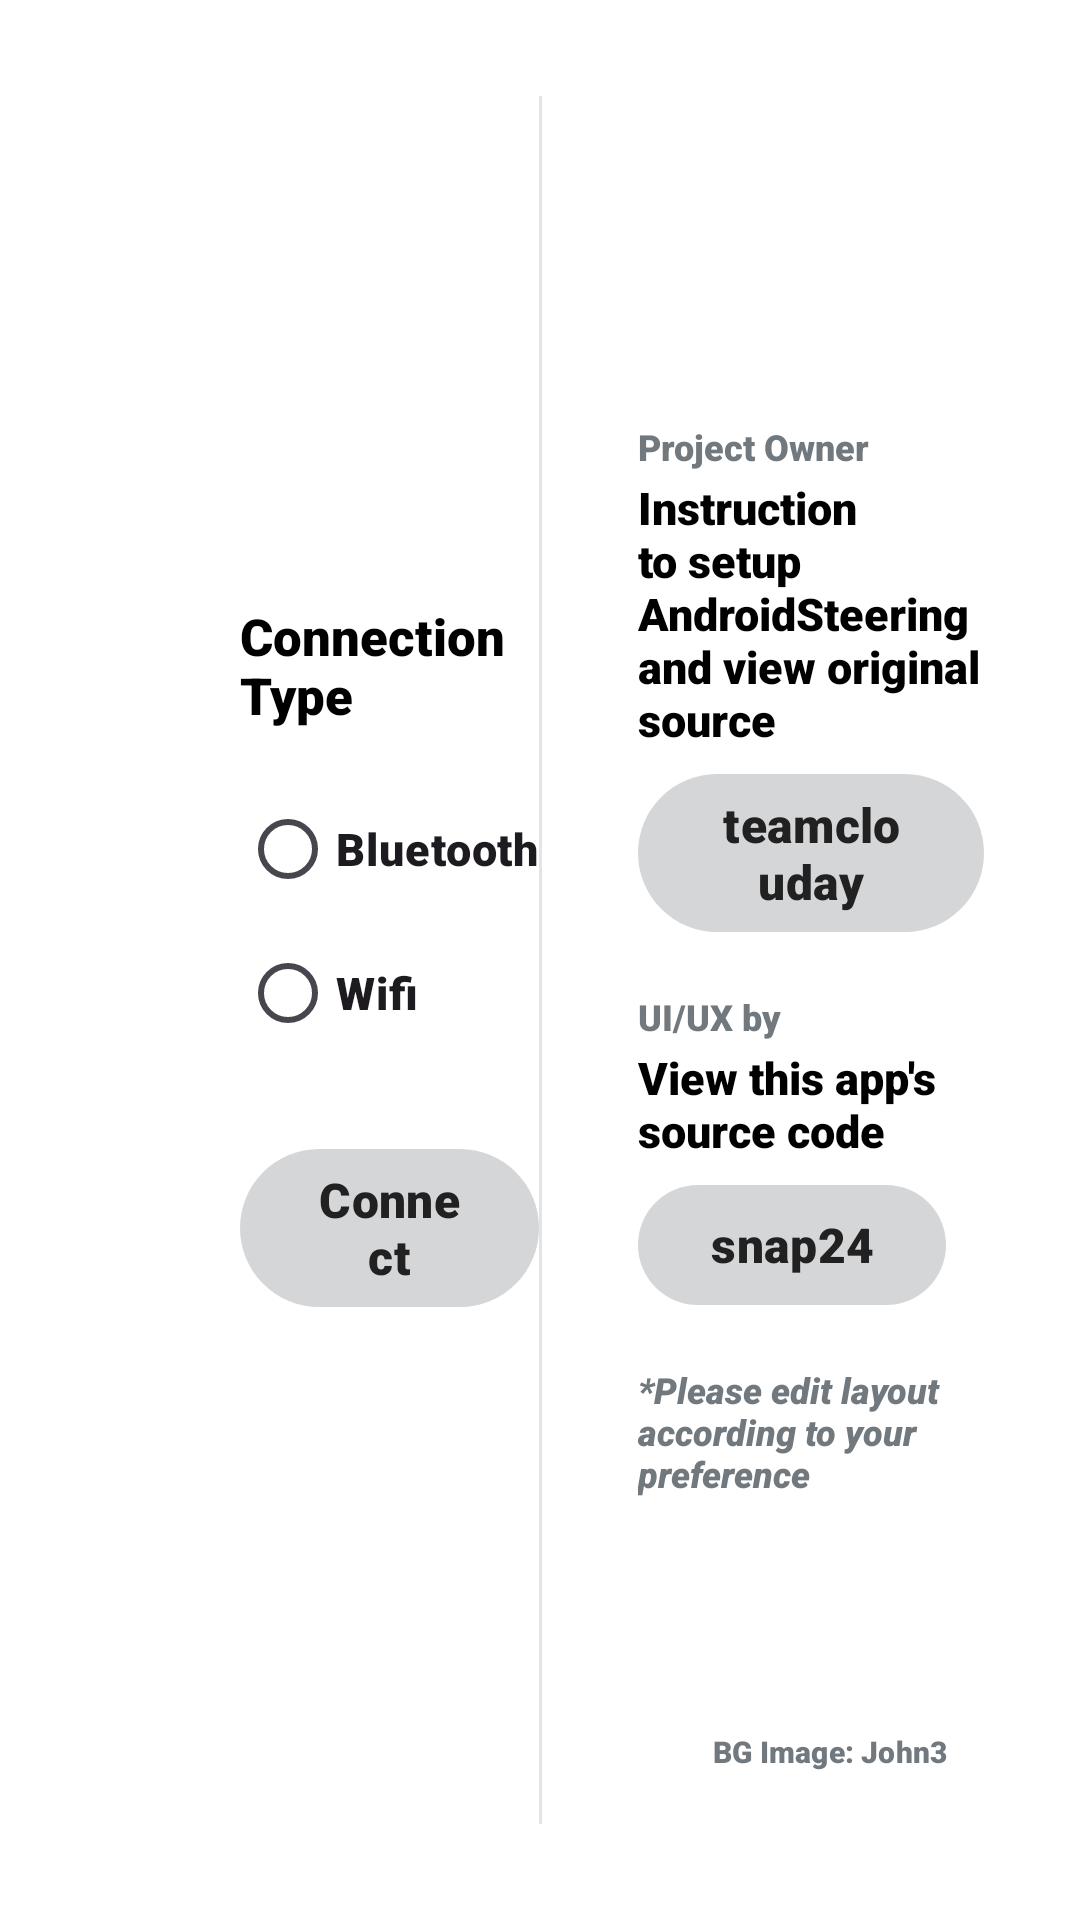

Here is an Android app screen rendered from its layout file. Give the layout XML and the strings, colors and styles it references.
<!-- AndroidManifest.xml: application theme AppTheme -->
<!-- res/layout/frag_connection.xml -->
<?xml version="1.0" encoding="utf-8"?>
<androidx.constraintlayout.widget.ConstraintLayout xmlns:android="http://schemas.android.com/apk/res/android"
    xmlns:app="http://schemas.android.com/apk/res-auto"
    android:layout_width="match_parent"
    android:layout_height="match_parent"
    android:padding="32dp">

    
    <androidx.constraintlayout.widget.ConstraintLayout
        android:id="@+id/connectionColumn"
        android:layout_width="0dp"
        android:layout_height="wrap_content"
        android:layout_marginStart="48dp"
        app:layout_constraintBottom_toBottomOf="parent"
        app:layout_constraintEnd_toStartOf="@+id/centerDivider"
        app:layout_constraintStart_toStartOf="parent"
        app:layout_constraintTop_toTopOf="parent">

        <TextView
            android:id="@+id/textViewRadioGroup"
            android:layout_width="wrap_content"
            android:layout_height="wrap_content"
            android:fontFamily="sans-serif-black"
            android:text="@string/radioButtonTitle"
            android:textSize="17sp"
            android:textStyle="bold"
            app:layout_constraintStart_toStartOf="parent"
            app:layout_constraintTop_toTopOf="parent" />

        <RadioGroup
            android:id="@+id/radioGroup"
            android:layout_width="wrap_content"
            android:layout_height="wrap_content"
            android:layout_marginTop="16dp"
            app:layout_constraintStart_toStartOf="parent"
            app:layout_constraintTop_toBottomOf="@+id/textViewRadioGroup">

            <RadioButton
                android:id="@+id/radioButtonBth"
                android:layout_width="wrap_content"
                android:layout_height="wrap_content"
                android:minHeight="48dp"
                android:text="@string/radioButtonBluetooth"
                android:fontFamily="sans-serif-black"
                android:textSize="15sp" />

            <RadioButton
                android:id="@+id/radioButtonWifi"
                android:layout_width="wrap_content"
                android:layout_height="wrap_content"
                android:minHeight="48dp"
                android:text="@string/radioButtonWifi"
                android:fontFamily="sans-serif-black"
                android:textSize="15sp" />
        </RadioGroup>

        <com.google.android.material.button.MaterialButton
            android:id="@+id/buttonConnect"
            android:layout_width="wrap_content"
            android:layout_height="wrap_content"
            android:layout_marginTop="24dp"
            android:fontFamily="sans-serif-black"
            android:text="@string/buttonConnect"
            android:textSize="16sp"
            app:backgroundTint="@color/btn_overlay_bg"
            android:textColor="@color/btn_overlay_text"
            app:layout_constraintStart_toStartOf="parent"
            app:layout_constraintTop_toBottomOf="@+id/radioGroup" />
    </androidx.constraintlayout.widget.ConstraintLayout>

    
    <View
        android:id="@+id/centerDivider"
        android:layout_width="1dp"
        android:layout_height="0dp"
        android:background="#3371797E"
        app:layout_constraintBottom_toBottomOf="parent"
        app:layout_constraintEnd_toEndOf="parent"
        app:layout_constraintStart_toStartOf="parent"
        app:layout_constraintTop_toTopOf="parent" />

    
    <LinearLayout
        android:id="@+id/creditsColumn"
        android:layout_width="0dp"
        android:layout_height="wrap_content"
        android:layout_marginStart="32dp"
        android:orientation="vertical"
        app:layout_constraintBottom_toBottomOf="parent"
        app:layout_constraintEnd_toEndOf="parent"
        app:layout_constraintStart_toEndOf="@+id/centerDivider"
        app:layout_constraintTop_toTopOf="parent">

        
        <TextView
            android:layout_width="wrap_content"
            android:layout_height="wrap_content"
            android:fontFamily="sans-serif-black"
            android:text="Project Owner"
            android:textColor="#71797E"
            android:textSize="12sp" />

        <TextView
            android:layout_width="wrap_content"
            android:layout_height="wrap_content"
            android:fontFamily="sans-serif-black"
            android:text="Instruction to setup AndroidSteering and view original source"
            android:textSize="15sp"
            android:layout_marginTop="2dp" />

        <com.google.android.material.button.MaterialButton
            android:id="@+id/btnTeamCloudDay"
            android:layout_width="wrap_content"
            android:layout_height="wrap_content"
            android:layout_marginTop="4dp"
            android:text="teamclouday"
            android:textColor="@color/btn_overlay_text"
            app:backgroundTint="@color/btn_overlay_bg"
            android:textSize="16sp"
            android:fontFamily="sans-serif-black" />

        
        <View
            android:layout_width="match_parent"
            android:layout_height="16dp" />

        <TextView
            android:layout_width="wrap_content"
            android:layout_height="wrap_content"
            android:fontFamily="sans-serif-black"
            android:text="UI/UX by"
            android:textColor="#71797E"
            android:textSize="12sp" />

        <TextView
            android:layout_width="wrap_content"
            android:layout_height="wrap_content"
            android:fontFamily="sans-serif-black"
            android:text="View this app's source code"
            android:textSize="15sp"
            android:layout_marginTop="2dp" />

        <com.google.android.material.button.MaterialButton
            android:id="@+id/btnSnap24"
            android:layout_width="wrap_content"
            android:layout_height="wrap_content"
            android:layout_marginTop="4dp"
            android:text="snap24"
            android:textColor="@color/btn_overlay_text"
            app:backgroundTint="@color/btn_overlay_bg"
            android:textSize="16sp"
            android:fontFamily="sans-serif-black" />

        <TextView
            android:layout_width="wrap_content"
            android:layout_height="wrap_content"
            android:fontFamily="sans-serif-black"
            android:text="*Please edit layout according to your preference"
            android:textColor="#71797E"
            android:textSize="12sp"
            android:layout_marginTop="16dp"
            android:textStyle="italic" />

    </LinearLayout>

    
    <com.google.android.material.button.MaterialButton
        android:id="@+id/btnBgCredit"
        style="@style/Widget.Material3.Button.TextButton"
        android:layout_width="wrap_content"
        android:layout_height="wrap_content"
        android:text="BG Image: John3"
        android:textColor="#71797E"
        android:textSize="10sp"
        android:fontFamily="sans-serif-black"
        app:layout_constraintBottom_toBottomOf="parent"
        app:layout_constraintEnd_toEndOf="parent" />

</androidx.constraintlayout.widget.ConstraintLayout>
<!-- resources referenced by this layout -->
<resources>
  <color name="btn_overlay_bg">#4D71797E</color>
  <color name="btn_overlay_text">#212121</color>
  <string name="buttonConnect">Connect</string>
  <string name="radioButtonBluetooth">Bluetooth</string>
  <string name="radioButtonTitle">Connection Type</string>
  <string name="radioButtonWifi">Wifi</string>
  <style name="AppTheme" parent="Theme.Material3.DayNight.NoActionBar">
          <item name="android:windowBackground">@android:color/white</item>
          <item name="android:colorBackground">@android:color/white</item>
          <item name="colorPrimary">#B0BEC5</item> 
          <item name="colorPrimaryDark">#90A4AE</item>
          <item name="colorAccent">#78909C</item>
          <item name="android:textColor">@android:color/black</item> 
          <item name="android:fontFamily">sans-serif-black</item>
          <item name="android:windowTranslucentStatus">true</item>
      </style>
</resources>
